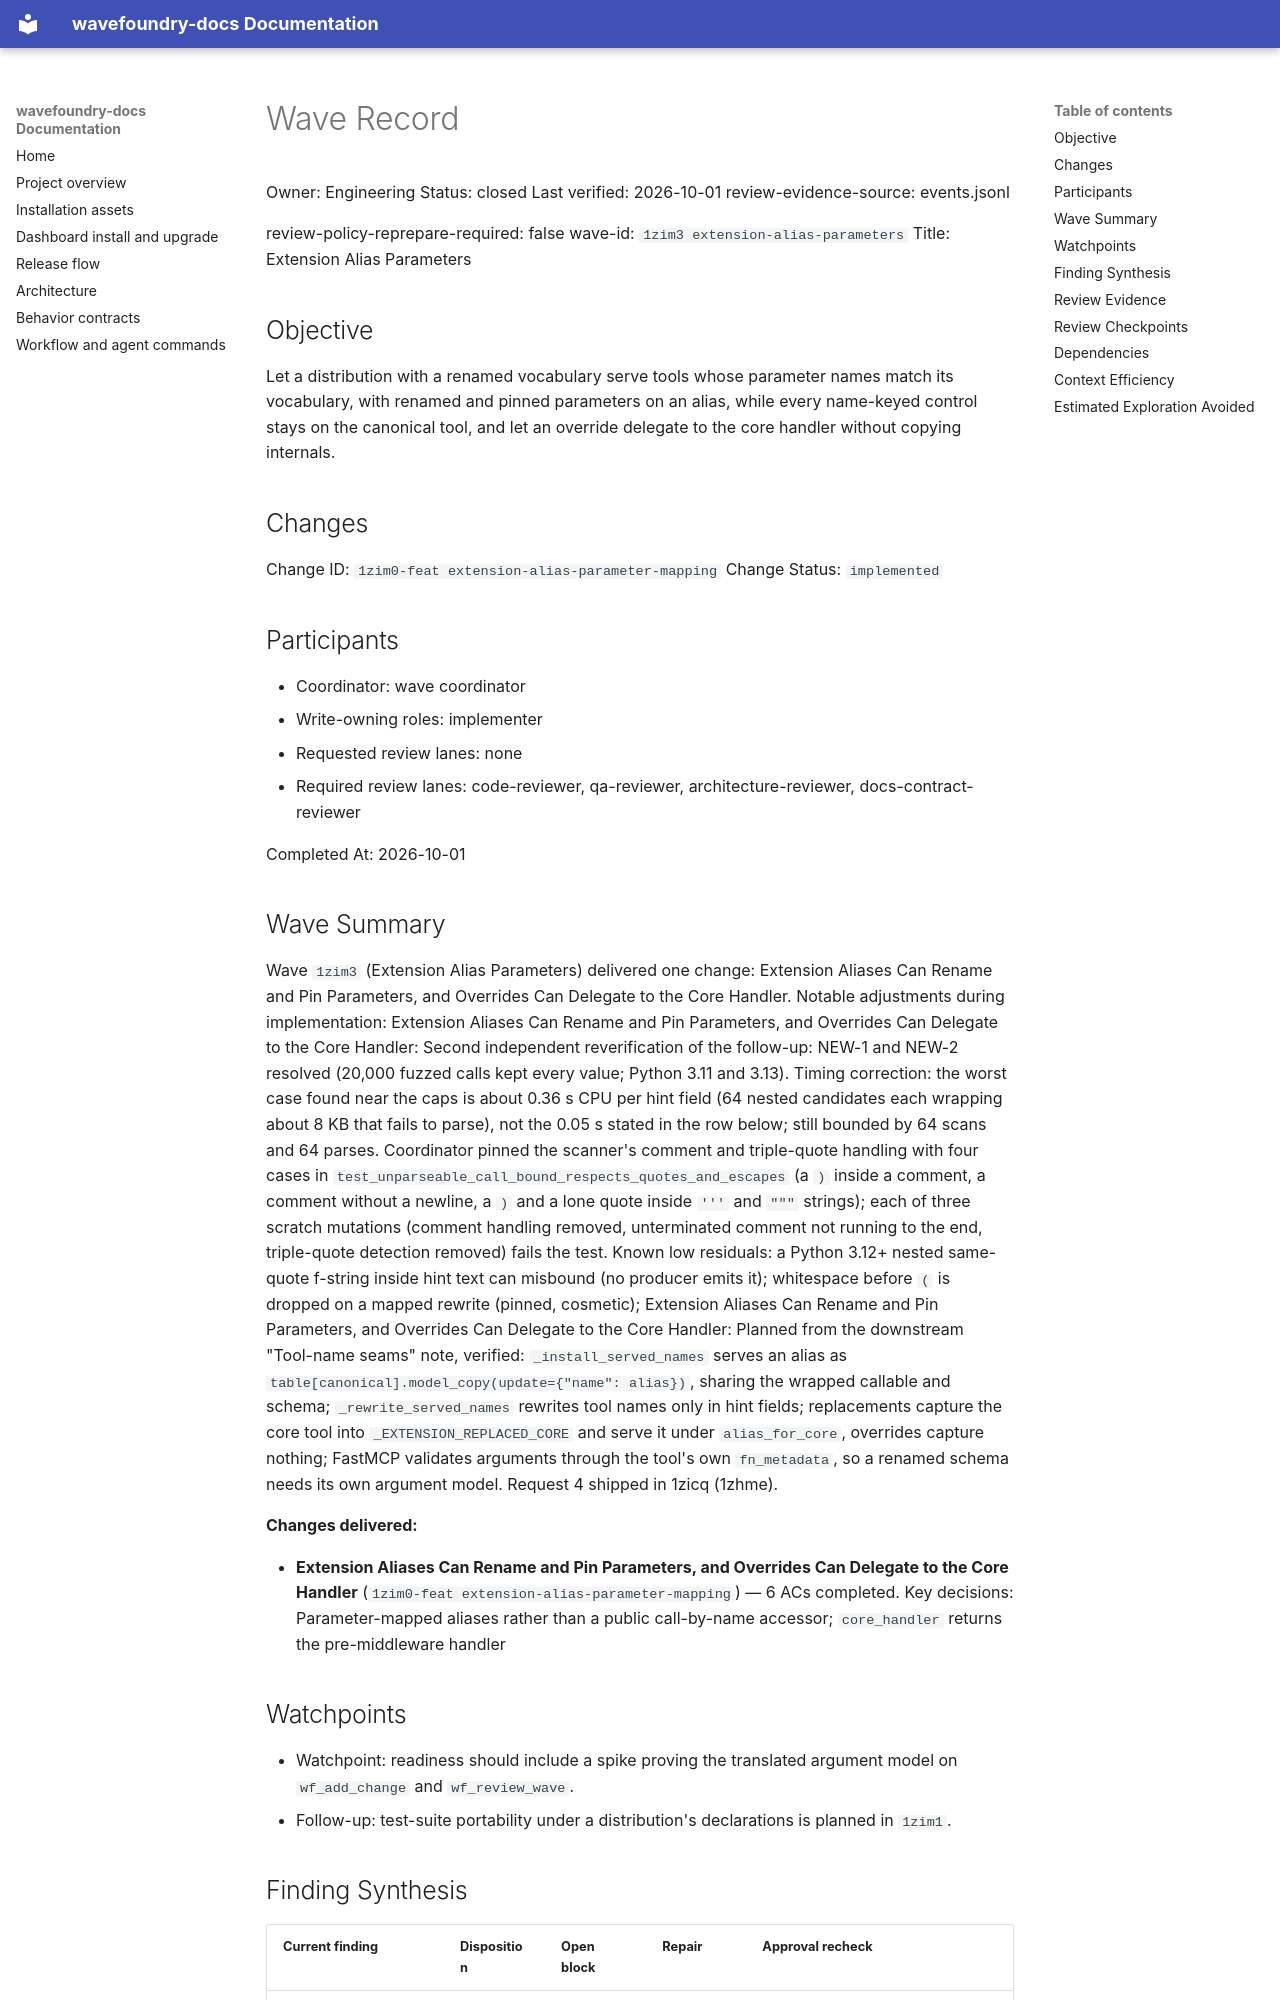

repository: coryhacking/wavefoundry · page: waves/1zim3 extension-alias-parameters/wave/index.html · generator: mkdocs

# Wave Record

Owner: Engineering
Status: closed
Last verified: 2026-10-01
review-evidence-source: events.jsonl

review-policy-reprepare-required: false
wave-id: `1zim3 extension-alias-parameters`
Title: Extension Alias Parameters

## Objective

Let a distribution with a renamed vocabulary serve tools whose parameter names match its vocabulary, with renamed and pinned parameters on an alias, while every name-keyed control stays on the canonical tool, and let an override delegate to the core handler without copying internals.

## Changes

Change ID: `1zim0-feat extension-alias-parameter-mapping`
Change Status: `implemented`

## Participants

- Coordinator: wave coordinator
- Write-owning roles: implementer
- Requested review lanes: none
- Required review lanes: code-reviewer, qa-reviewer, architecture-reviewer, docs-contract-reviewer

Completed At: 2026-10-01

## Wave Summary

Wave `1zim3` (Extension Alias Parameters) delivered one change: Extension Aliases Can Rename and Pin Parameters, and Overrides Can Delegate to the Core Handler. Notable adjustments during implementation: Extension Aliases Can Rename and Pin Parameters, and Overrides Can Delegate to the Core Handler: Second independent reverification of the follow-up: NEW-1 and NEW-2 resolved (20,000 fuzzed calls kept every value; Python 3.11 and 3.13). Timing correction: the worst case found near the caps is about 0.36 s CPU per hint field (64 nested candidates each wrapping about 8 KB that fails to parse), not the 0.05 s stated in the row below; still bounded by 64 scans and 64 parses. Coordinator pinned the scanner's comment and triple-quote handling with four cases in `test_unparseable_call_bound_respects_quotes_and_escapes` (a `)` inside a comment, a comment without a newline, a `)` and a lone quote inside `'''` and `"""` strings); each of three scratch mutations (comment handling removed, unterminated comment not running to the end, triple-quote detection removed) fails the test. Known low residuals: a Python 3.12+ nested same-quote f-string inside hint text can misbound (no producer emits it); whitespace before `(` is dropped on a mapped rewrite (pinned, cosmetic); Extension Aliases Can Rename and Pin Parameters, and Overrides Can Delegate to the Core Handler: Planned from the downstream "Tool-name seams" note, verified: `_install_served_names` serves an alias as `table[canonical].model_copy(update={"name": alias})`, sharing the wrapped callable and schema; `_rewrite_served_names` rewrites tool names only in hint fields; replacements capture the core tool into `_EXTENSION_REPLACED_CORE` and serve it under `alias_for_core`, overrides capture nothing; FastMCP validates arguments through the tool's own `fn_metadata`, so a renamed schema needs its own argument model. Request 4 shipped in 1zicq (1zhme).

**Changes delivered:**

- **Extension Aliases Can Rename and Pin Parameters, and Overrides Can Delegate to the Core Handler** (`1zim0-feat extension-alias-parameter-mapping`) — 6 ACs completed. Key decisions: Parameter-mapped aliases rather than a public call-by-name accessor; `core_handler` returns the pre-middleware handler
## Watchpoints

- Watchpoint: readiness should include a spike proving the translated argument model on `wf_add_change` and `wf_review_wave`.
- Follow-up: test-suite portability under a distribution's declarations is planned in `1zim1`.

## Finding Synthesis

<!-- wave:finding-synthesis begin -->
| Current finding | Disposition | Open block | Repair | Approval recheck |
| --- | --- | --- | --- | --- |
| DEL-1ZIM3-FIXED-VALUE-UNVALIDATED | do_now | no | completed | code-reviewer, qa-reviewer, wave-council-delivery |
| DEL-1ZIM3-HIDDEN-NAME-HINTS | do_now | no | completed | code-reviewer, qa-reviewer, docs-contract-reviewer, wave-council-delivery |
| DEL-1ZIM3-HINT-VALUE-REWRITE | do_now | no | completed | code-reviewer, qa-reviewer, wave-council-delivery |
| DEL-1ZIM3-UNPINNED-GUARDS | do_now | no | completed | qa-reviewer, wave-council-delivery |

*Machine review state — 4 findings; current: do_now 4, maybe_later 0, dont_do_later 0, not_issue 0*
<!-- wave:finding-synthesis end -->
